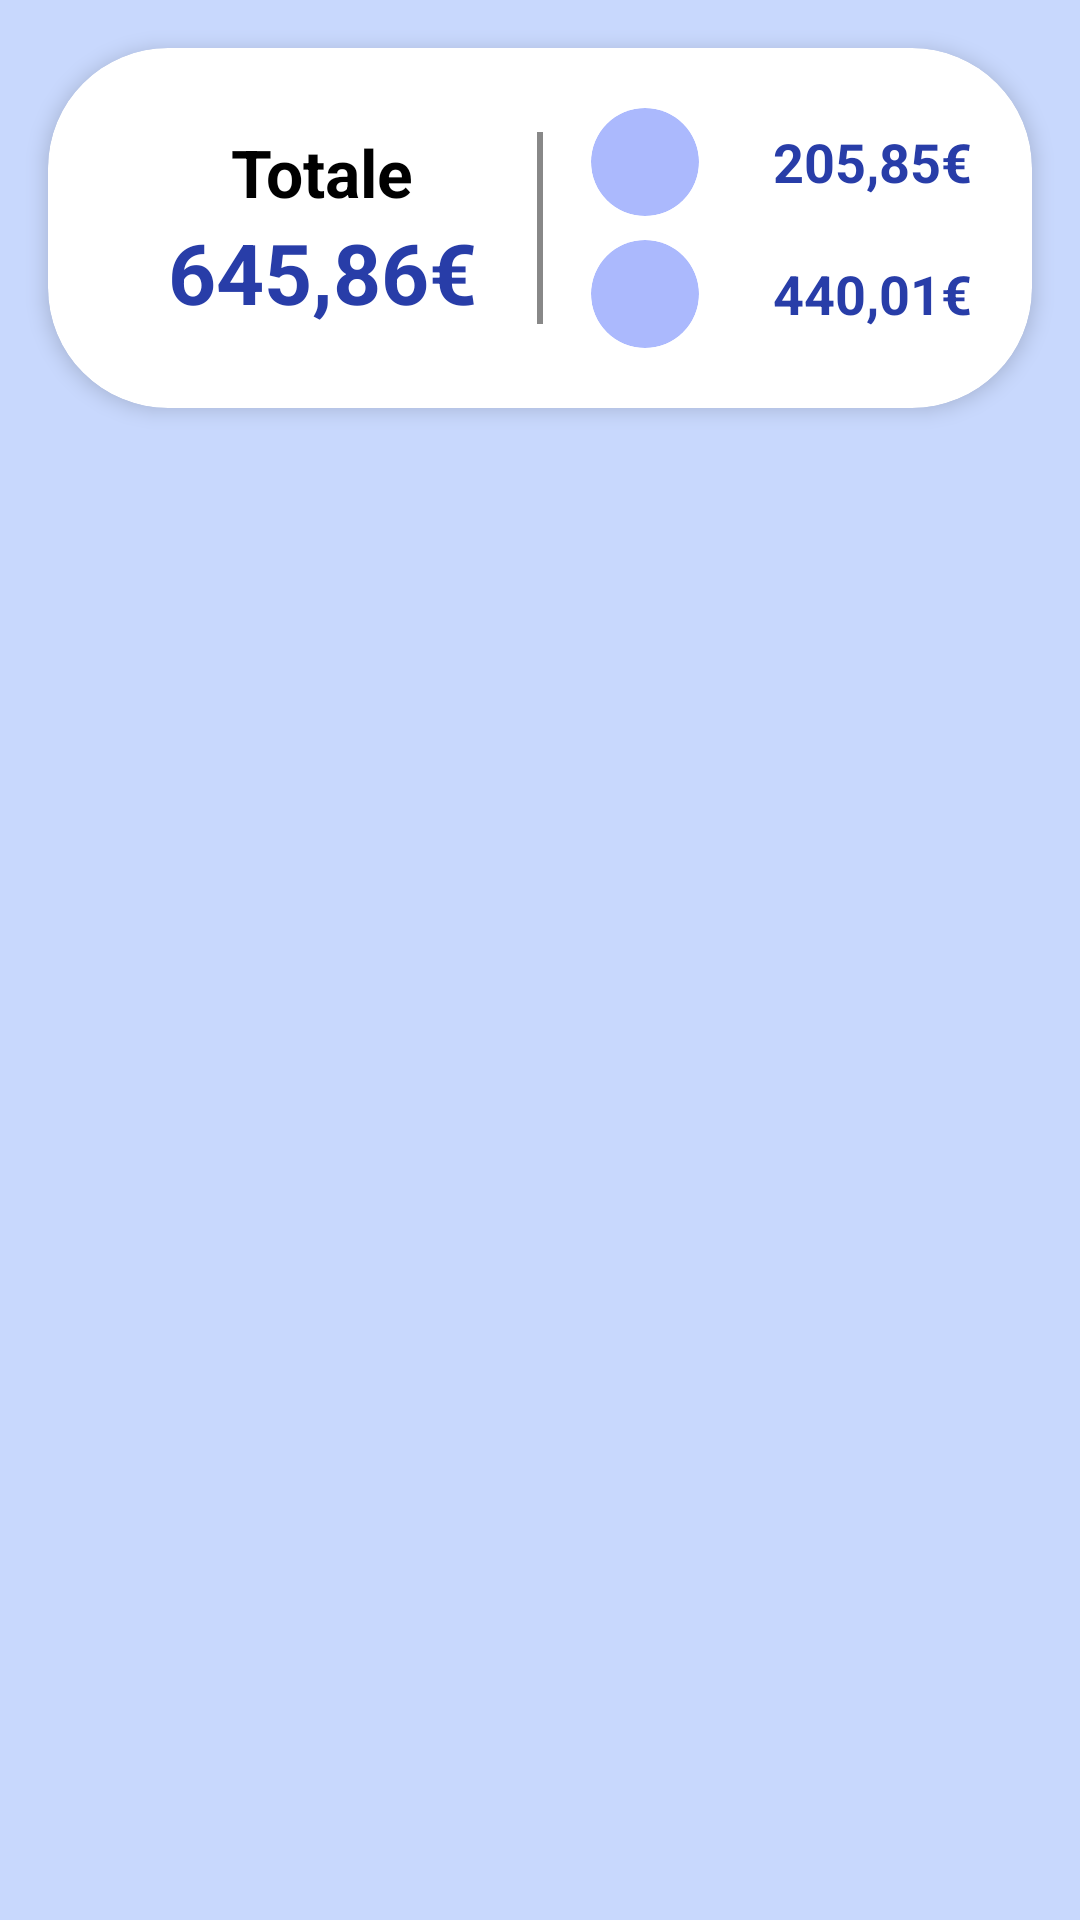

Produce the Android XML layout that renders to this screen, including the resource entries it uses.
<!-- AndroidManifest.xml: application theme Theme.MyCarManager -->
<!-- res/layout/fragment_spese_auto.xml -->
<?xml version="1.0" encoding="utf-8"?>
<androidx.constraintlayout.widget.ConstraintLayout
    xmlns:android="http://schemas.android.com/apk/res/android"
    xmlns:app="http://schemas.android.com/apk/res-auto"
    xmlns:tools="http://schemas.android.com/tools"
    android:layout_width="match_parent"
    android:layout_height="match_parent"
    android:background="@color/Blu_chiaro2">

    
    <androidx.cardview.widget.CardView
        android:id="@+id/cvTotaleSpese"
        android:layout_width="match_parent"
        android:layout_height="wrap_content"
        android:layout_margin="16dp"
        app:cardCornerRadius="40dp"
        app:cardElevation="4dp"
        app:layout_constraintTop_toTopOf="parent">

        <LinearLayout
            android:layout_width="match_parent"
            android:layout_height="wrap_content"
            android:orientation="horizontal"
            android:padding="20dp"
            android:baselineAligned="false">

            
            <LinearLayout
                android:layout_width="0dp"
                android:layout_height="match_parent"
                android:layout_weight="1"
                android:orientation="vertical"
                android:gravity="center">

                <TextView
                    android:layout_width="wrap_content"
                    android:layout_height="wrap_content"
                    android:text="Totale"
                    android:textColor="@color/Nero"
                    android:textSize="22sp"
                    android:textStyle="bold" />

                <TextView
                    android:id="@+id/tvTotaleCosto"
                    android:layout_width="wrap_content"
                    android:layout_height="wrap_content"
                    android:text="645,86€"
                    android:textColor="@color/Blu"
                    android:textSize="28sp"
                    android:textStyle="bold" />
            </LinearLayout>

            
            <View
                android:layout_width="2dp"
                android:layout_height="match_parent"
                android:layout_marginVertical="8dp"
                android:background="@color/grigio_medio" />

            
            <LinearLayout
                android:layout_width="0dp"
                android:layout_height="wrap_content"
                android:layout_weight="1"
                android:orientation="vertical"
                android:paddingStart="16dp"
                android:gravity="center_vertical"
                tools:ignore="RtlSymmetry">

                
                <LinearLayout
                    android:layout_width="match_parent"
                    android:layout_height="wrap_content"
                    android:orientation="horizontal"
                    android:gravity="center_vertical"
                    android:layout_marginBottom="8dp">

                    <androidx.cardview.widget.CardView
                        android:layout_width="36dp"
                        android:layout_height="36dp"
                        app:cardCornerRadius="18dp"
                        app:cardBackgroundColor="@color/Blu_chiaro"
                        app:cardElevation="0dp">
                        <ImageView
                            android:layout_width="20dp"
                            android:layout_height="20dp"
                            android:layout_gravity="center"
                            android:src="@drawable/ic_lavoro"
                            android:contentDescription="@string/documento"
                            app:tint="@color/Blu" />
                    </androidx.cardview.widget.CardView>

                    <TextView
                        android:id="@+id/tvTotaleManutenzione"
                        android:layout_width="match_parent"
                        android:layout_height="wrap_content"
                        android:text="205,85€"
                        android:textColor="@color/Blu"
                        android:textSize="18sp"
                        android:textStyle="bold"
                        android:gravity="end" />
                </LinearLayout>

                
                <LinearLayout
                    android:layout_width="match_parent"
                    android:layout_height="wrap_content"
                    android:orientation="horizontal"
                    android:gravity="center_vertical">

                    <androidx.cardview.widget.CardView
                        android:layout_width="36dp"
                        android:layout_height="36dp"
                        app:cardCornerRadius="18dp"
                        app:cardBackgroundColor="@color/Blu_chiaro"
                        app:cardElevation="0dp">
                        <ImageView
                            android:layout_width="20dp"
                            android:layout_height="20dp"
                            android:layout_gravity="center"
                            android:src="@drawable/ic_obbligo"
                            android:contentDescription="@string/documento"
                            app:tint="@color/Blu" />
                    </androidx.cardview.widget.CardView>

                    <TextView
                        android:id="@+id/tvTotaleDocumenti"
                        android:layout_width="match_parent"
                        android:layout_height="wrap_content"
                        android:text="440,01€"
                        android:textColor="@color/Blu"
                        android:textSize="18sp"
                        android:textStyle="bold"
                        android:gravity="end" />
                </LinearLayout>
            </LinearLayout>
        </LinearLayout>
    </androidx.cardview.widget.CardView>

    
    <androidx.recyclerview.widget.RecyclerView
        android:id="@+id/rvSpeseAuto"
        android:layout_width="match_parent"
        android:layout_height="0dp"
        android:layout_marginTop="8dp"
        android:clipToPadding="false"
        android:paddingBottom="16dp"
        app:layout_constraintTop_toBottomOf="@id/cvTotaleSpese"
        app:layout_constraintBottom_toBottomOf="parent"
        tools:listitem="@layout/item_lavoro_fragment" />

</androidx.constraintlayout.widget.ConstraintLayout>
<!-- res/layout/item_lavoro_fragment.xml (included above) -->
<?xml version="1.0" encoding="utf-8"?>
<androidx.cardview.widget.CardView
    xmlns:android="http://schemas.android.com/apk/res/android"
    xmlns:app="http://schemas.android.com/apk/res-auto"
    android:layout_width="match_parent"
    android:layout_height="wrap_content"
    android:layout_marginHorizontal="16dp"
    android:layout_marginVertical="8dp"
    app:cardCornerRadius="25dp"
    app:cardElevation="6dp">

    <LinearLayout
        android:layout_width="match_parent"
        android:layout_height="wrap_content"
        android:orientation="horizontal"
        android:padding="16dp"
        android:gravity="center_vertical">

        
        <androidx.cardview.widget.CardView
            android:layout_width="60dp"
            android:layout_height="60dp"
            app:cardBackgroundColor="@color/Blu_chiaro"
            app:cardCornerRadius="30dp"
            app:cardElevation="0dp">

            <ImageView
                android:id="@+id/ivIconaScadenza"
                android:layout_width="32dp"
                android:layout_height="32dp"
                android:layout_gravity="center"
                android:src="@drawable/ic_lavoro"
                app:tint="@color/Blu"/>
        </androidx.cardview.widget.CardView>

        
        <TextView
            android:id="@+id/tvTitoloScadenza"
            android:layout_width="0dp"
            android:layout_height="wrap_content"
            android:layout_weight="1"
            android:layout_marginStart="16dp"
            android:text="Bollo auto"
            android:textColor="@color/Nero"
            android:textSize="18sp"
            android:textStyle="bold" />

        
        <LinearLayout
            android:layout_width="wrap_content"
            android:layout_height="wrap_content"
            android:orientation="vertical"
            android:gravity="end">

            <TextView
                android:id="@+id/tvAutoScadenza"
                android:layout_width="wrap_content"
                android:layout_height="wrap_content"
                android:text="120,00€"
                android:textColor="@color/Blu"
                android:textSize="18sp"
                android:textStyle="bold" />

            <TextView
                android:id="@+id/tvDataScadenza"
                android:layout_width="wrap_content"
                android:layout_height="wrap_content"
                android:layout_marginTop="4dp"
                android:text="15/09/2026"
                android:textColor="@color/Nero"
                android:textSize="14sp"
                android:textStyle="bold" />
        </LinearLayout>
    </LinearLayout>
</androidx.cardview.widget.CardView>
<!-- resources referenced by this layout -->
<resources>
  <color name="Blu">#283da8</color>
  <color name="Blu_chiaro">#abb9fd</color>
  <color name="Blu_chiaro2">#c8d8fd</color>
  <color name="Nero">#000000</color>
  <color name="grigio_medio">#888888</color>
  <string name="documento">Documento</string>
  <style name="Theme.MyCarManager" parent="Base.Theme.MyCarManager" />
  <style name="Base.Theme.MyCarManager" parent="Theme.Material3.DayNight.NoActionBar">
          
          <item name="android:statusBarColor">@color/Blu</item>
          <item name="android:windowLightStatusBar">false</item>
          <item name="colorPrimary">@color/Blu</item>
          <item name="colorAccent">@color/Blu_scuro</item>
          <item name="colorOnPrimary">@color/Bianco</item>
          <item name="colorSecondary">@color/Blu_scuro</item>
          <item name="colorOnSecondary">@color/Nero</item>
          
          <item name="colorControlActivated">@color/Blu_chiaro</item>
          
          <item name="android:textColorHighlight">@color/Blu_intenso</item>
      </style>
  <color name="Blu_scuro">#0f1b6e</color>
  <color name="Bianco">#ffffff</color>
  <color name="Blu_intenso">#5170ff</color>
</resources>
